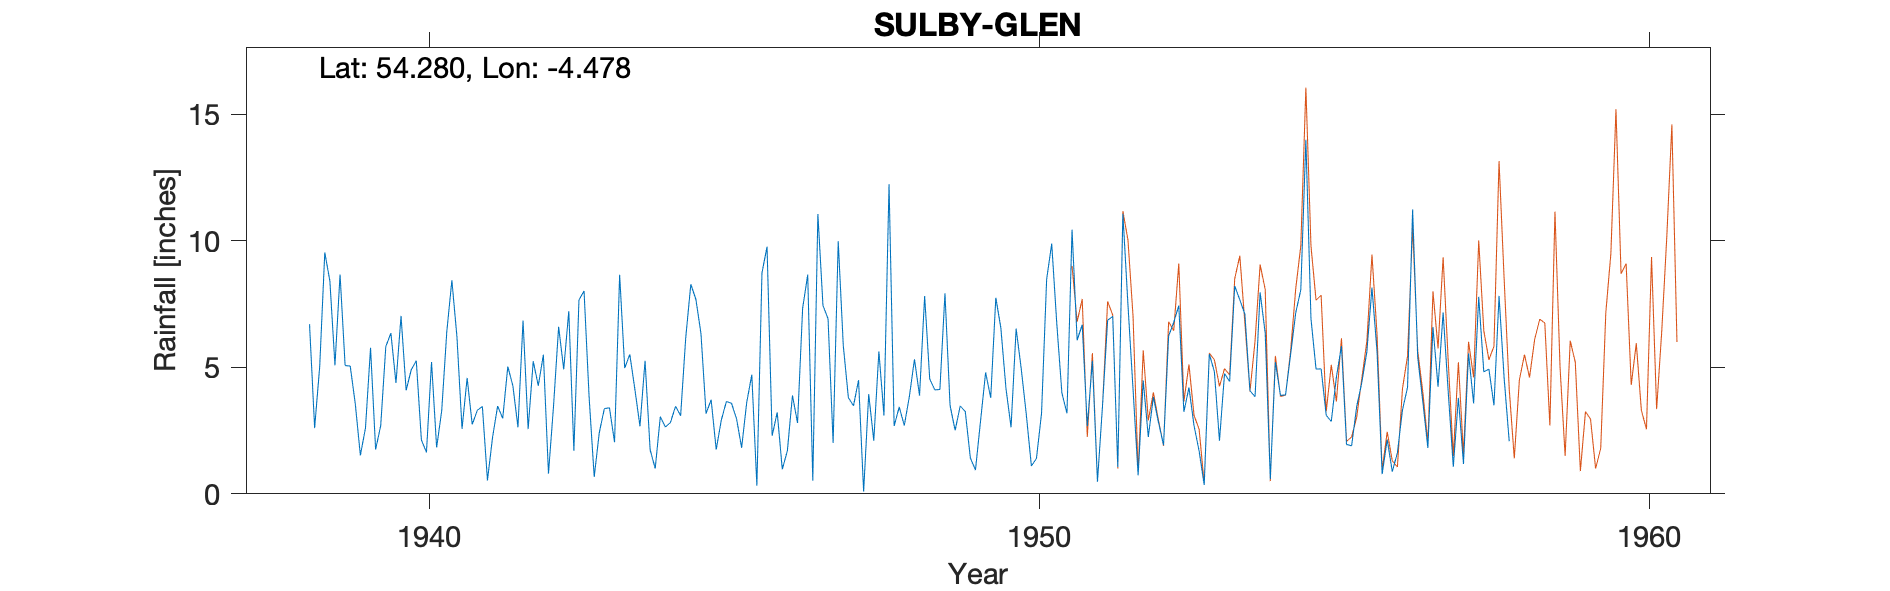

The data file committed next to this chart (first rows):
SULBY GLEN (BLOCK EARY), , , , , , , , , , , , , , , , , , , , , , , 
Grid ref, SC388900, Long, -4.478, Lat, 54.28, Elevation, 623, ft, , , , , , , , , , , , , , , 
Station no, 4418/3, , , , , , , , , , , , , , , , , , , , , , 
, 1931, 1932, 1933, 1934, 1935, 1936, 1937, 1938, 1939, 1940, 1941, 1942, 1943, 1944, 1945, 1946, 1947, 1948, 1949, 1950, 1951, 1952, 1953
January, , , , , , , , , 8.67, 7.03, 2.57, 6.85, 8.02, 5.26, 3.17, 9.77, 6.92, 12.24, 3.5, 2.63, 10.44, 4.13, 2.69
February, , , , , , , , , 5.07, 4.09, 4.58, 2.56, 3.81, 1.74, 3.72, 2.29, 2.01, 2.68, 2.51, 6.53, 6.07, 0.73, 1.69
March, , , , , , , , , 5.05, 4.9, 2.74, 5.24, 0.67, 1, 1.75, 3.22, 9.98, 3.43, 3.47, 4.95, 6.68, 4.48, 0.35
April, , , , , , , , , 3.55, 5.26, 3.3, 4.27, 2.42, 3.05, 2.91, 0.97, 5.85, 2.7, 3.25, 3.14, 2.67, 2.25, 5.52
May, , , , , , , , , 1.52, 2.13, 3.45, 5.5, 3.37, 2.64, 3.65, 1.7, 3.8, 3.85, 1.41, 1.1, 5.26, 3.83, 4.83
June, , , , , , , , , 2.6, 1.64, 0.53, 0.8, 3.4, 2.82, 3.58, 3.89, 3.48, 5.32, 0.94, 1.4, 0.48, 2.83, 2.1
July, , , , , , , , 6.7, 5.77, 5.21, 2.23, 3.47, 2.04, 3.46, 2.97, 2.8, 4.49, 3.88, 2.88, 3.18, 3.5, 1.92, 4.75
August, , , , , , , , 2.6, 1.75, 1.83, 3.47, 6.6, 8.66, 3.09, 1.82, 7.33, 0.09, 7.82, 4.8, 8.47, 6.86, 6.24, 4.44
September, , , , , , , , 5.04, 2.7, 3.28, 2.98, 4.92, 4.97, 6.16, 3.61, 8.66, 3.94, 4.54, 3.79, 9.89, 7.01, 6.77, 8.21
October, , , , , , , , 9.54, 5.82, 6.41, 5.03, 7.22, 5.51, 8.28, 4.71, 0.52, 2.1, 4.11, 7.75, 6.72, 1.06, 7.44, 7.67
November, , , , , , , , 8.41, 6.35, 8.44, 4.27, 1.7, 4.13, 7.69, 0.32, 11.06, 5.63, 4.12, 6.55, 3.99, 11.07, 3.24, 7.1
December, , , , , , , , 5.08, 4.38, 6.19, 2.63, 7.66, 2.67, 6.33, 8.73, 7.44, 3.09, 7.92, 4.16, 3.18, 7.46, 4.2, 4.07
Total, , , , , , , , , 53.23, 56.41, 37.78, 56.79, 49.67, 51.52, 40.94, 59.65, 51.38, 62.61, 45.01, 55.18, 68.56, 48.06, 53.42
